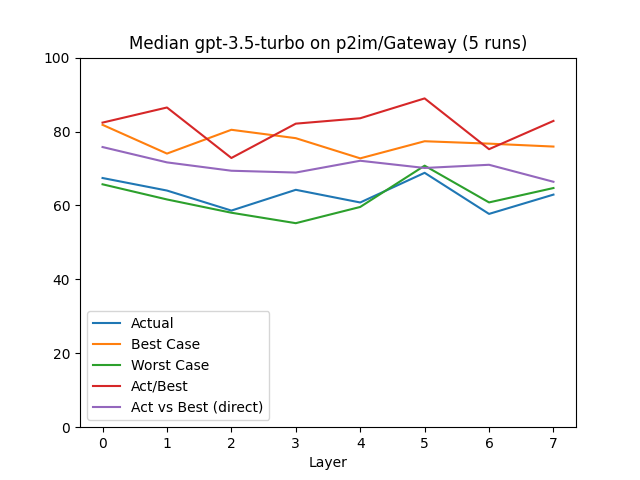

Source data for this figure (header and first rows):
, Layer, Actual, Best Case, Worst Case, Act/Best, Act vs Best (direct), Change, Counted Actual, Counted Best, Counted Worst
0, 0.0, 67.42, 81.81, 65.72, 82.41, 75.8, 67.42, 126.0, 126.0, 126.0
1, 1.0, 64.03, 74.03, 61.62, 86.5, 71.65, -5.02, 64.0, 65.0, 65.0
2, 2.0, 58.61, 80.47, 58.03, 72.84, 69.39, -8.47, 39.0, 39.0, 39.0
3, 3.0, 64.23, 78.2, 55.2, 82.13, 68.9, 9.59, 28.0, 28.0, 28.0
4, 4.0, 60.8, 72.74, 59.59, 83.59, 72.09, -5.33, 9.0, 9.0, 9.0
5, 5.0, 68.83, 77.37, 70.76, 88.96, 70.14, 13.2, 4.0, 4.0, 4.0
6, 6.0, 57.71, 76.72, 60.82, 75.22, 71.0, -16.15, 8.0, 8.0, 8.0
7, 7.0, 62.93, 75.93, 64.71, 82.87, 66.4, 9.04, 16.0, 16.0, 16.0
